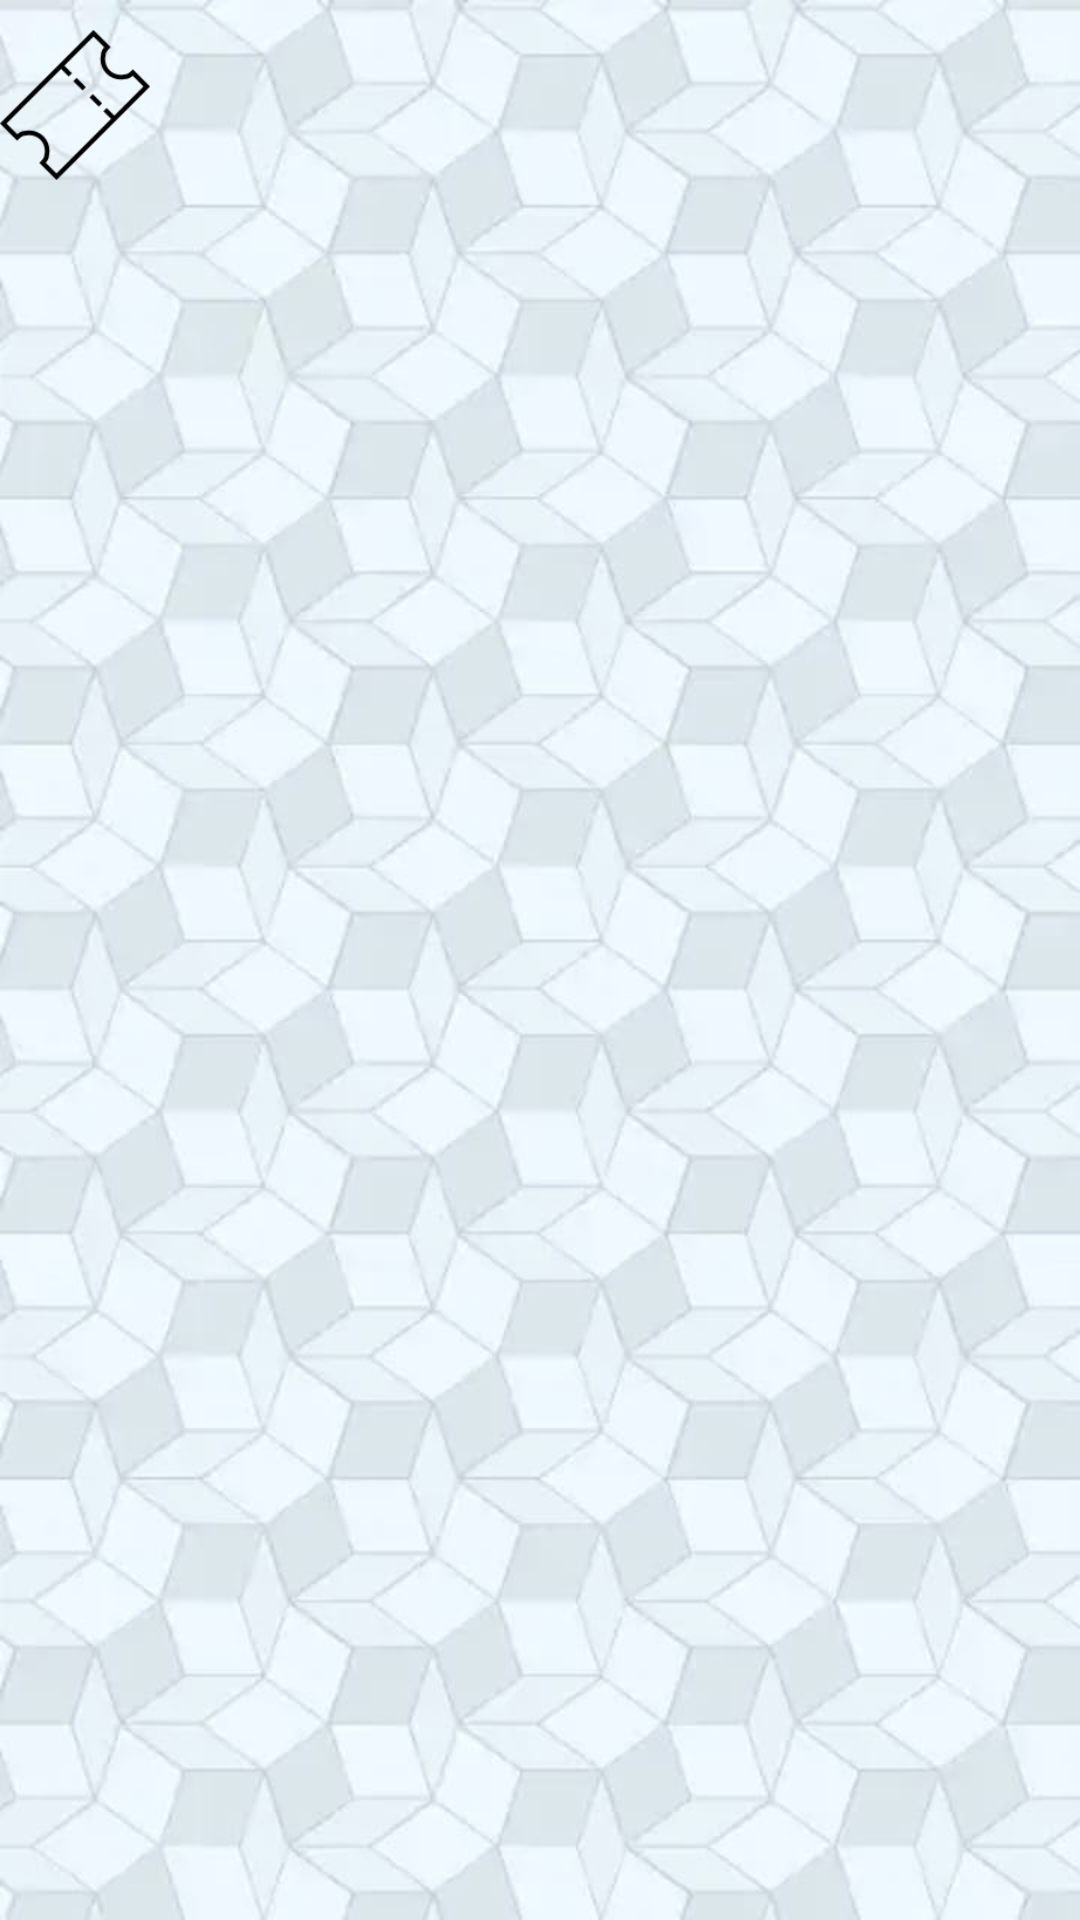

Layout XML and referenced resources for this Android screen:
<!-- AndroidManifest.xml: application theme AppTheme -->
<!-- res/layout/rowlayout_mis_entradas.xml -->
<RelativeLayout xmlns:android="http://schemas.android.com/apk/res/android"
    android:layout_width="match_parent"
    android:layout_height="wrap_content">

    <ImageView
        android:id="@+id/ticketImage"
        android:layout_width="70dp"
        android:layout_height="60dp"
        android:layout_alignParentTop="true"
        android:layout_alignParentLeft="true"
        android:paddingRight="20dp"
        android:paddingTop="10dp"
        android:src="@drawable/ticket"
        android:scaleType="centerCrop"/>

    <TextView

        android:id="@+id/Espectaculo"
        android:layout_width="wrap_content"
        android:layout_height="wrap_content"
        android:layout_alignParentTop="true"
        android:paddingTop="10dp"
        android:layout_toRightOf="@id/ticketImage"
        android:text="@+id/label"
        android:textSize="20dp"></TextView>

    <TextView
        android:id="@+id/EEmisora"
        android:layout_width="wrap_content"
        android:layout_height="wrap_content"
        android:layout_below="@id/Espectaculo"
        android:layout_toRightOf="@id/ticketImage"
        android:text="@+id/label"
        android:paddingTop="10dp"
        android:textSize="16dp"></TextView>


    <TextView
        android:id="@+id/FechaHora"
        android:layout_width="wrap_content"
        android:layout_height="wrap_content"
        android:layout_alignParentBottom="true"
        android:layout_toRightOf="@id/ticketImage"
        android:layout_below="@id/EEmisora"
        android:text="@+id/label"
        android:paddingTop="10dp"
        android:textSize="12dp"></TextView>

</RelativeLayout>
<!-- resources referenced by this layout -->
<resources>
  <!-- drawable ticket: png bitmap (drawable, 1458 bytes) -->
  <style name="AppTheme" parent="@style/Theme.AppCompat.Light.DarkActionBar">
          
          <item name="colorPrimary">@color/colorPrimary</item>
          <item name="android:windowBackground">@drawable/background2</item>
      </style>
  <color name="colorPrimary">#000000</color>
  <!-- drawable background2: jpeg bitmap (drawable, 50268 bytes) -->
</resources>
